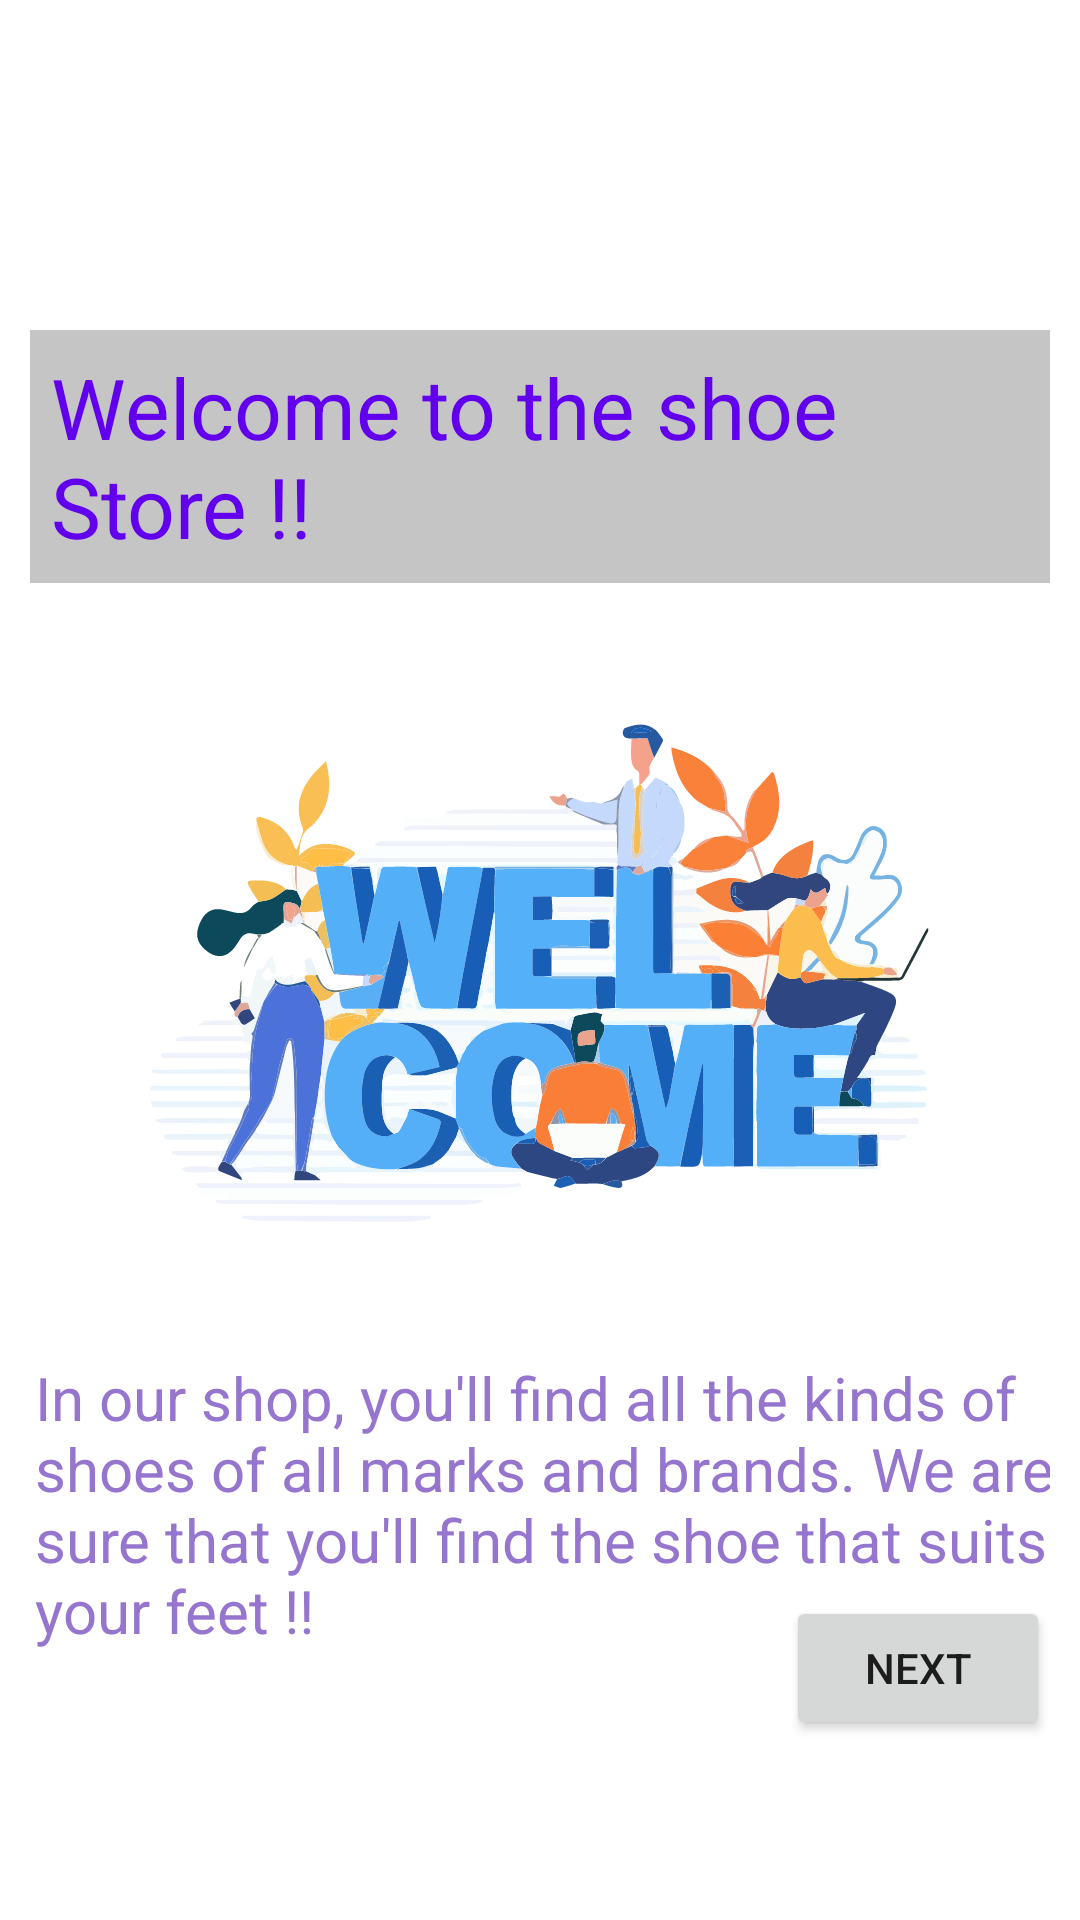

Layout XML and referenced resources for this Android screen:
<!-- AndroidManifest.xml: application theme Theme.ShoeStore -->
<!-- res/layout/fragment_welcome.xml -->
<?xml version="1.0" encoding="utf-8"?>
<layout
    xmlns:android="http://schemas.android.com/apk/res/android"
    xmlns:app="http://schemas.android.com/apk/res-auto"
    xmlns:tools="http://schemas.android.com/tools"
    >
    <androidx.constraintlayout.widget.ConstraintLayout
        android:layout_width="match_parent"
        android:layout_height="match_parent"
        android:padding="@dimen/layout_padding"
        tools:context=".Welcome">

        <TextView
            android:id="@+id/welcomeTextView"
            android:layout_width="wrap_content"
            android:layout_height="wrap_content"
            android:layout_marginTop="100dp"
            android:text="@string/welcome_to_the_shoe_store"
            android:textSize="@dimen/text_size_large"
            android:textColor="@color/purple_500"
            android:background="@color/gray"
            android:padding="7dp"
            app:layout_constraintEnd_toEndOf="parent"
            app:layout_constraintHorizontal_bias="0.397"
            app:layout_constraintStart_toStartOf="parent"
            app:layout_constraintTop_toTopOf="parent" />

        <ImageView
            android:id="@+id/sellerImageView"
            android:layout_width="300dp"
            android:layout_height="230dp"
            android:layout_marginTop="20dp"
            android:scaleType="centerCrop"
            android:src="@drawable/im_welcome"
            app:layout_constraintEnd_toEndOf="parent"
            app:layout_constraintHorizontal_bias="0.495"
            app:layout_constraintStart_toStartOf="parent"
            app:layout_constraintTop_toBottomOf="@+id/welcomeTextView" />


        <TextView
            android:id="@+id/welcomeDetailsTextView"
            android:layout_width="wrap_content"
            android:layout_height="wrap_content"
            android:layout_marginStart="10dp"
            android:layout_marginTop="8dp"
            android:text="@string/welcome_details"
            android:textSize="@dimen/text_size_normal"
            android:textColor="@color/light_purple"
            app:layout_constraintEnd_toEndOf="parent"
            app:layout_constraintHorizontal_bias="0.842"
            app:layout_constraintStart_toStartOf="parent"
            app:layout_constraintTop_toBottomOf="@+id/sellerImageView" />

        <Button
            android:id="@+id/nextWelcomeButton"
            android:layout_width="wrap_content"
            android:layout_height="wrap_content"
            android:layout_marginBottom="50dp"
            android:text="@string/next"
            app:layout_constraintBottom_toBottomOf="parent"
            app:layout_constraintEnd_toEndOf="parent" />

    </androidx.constraintlayout.widget.ConstraintLayout>

</layout>
<!-- resources referenced by this layout -->
<resources>
  <color name="gray">#C5C5C5</color>
  <color name="light_purple">#9575CD</color>
  <color name="purple_500">#FF6200EE</color>
  <dimen name="layout_padding">10dp</dimen>
  <dimen name="text_size_large">28sp</dimen>
  <dimen name="text_size_normal">20sp</dimen>
  <!-- drawable im_welcome: vector/xml drawable (drawable, 229699 chars, omitted) -->
  <string name="next">Next</string>
  <string name="welcome_details">In our shop, you\'ll find all the kinds of shoes of all marks and brands. We are sure that you\'ll find the shoe that suits your feet !!</string>
  <string name="welcome_to_the_shoe_store">Welcome to the shoe Store !!</string>
  <style name="Theme.ShoeStore" parent="Theme.MaterialComponents.DayNight.DarkActionBar">
          
          <item name="colorPrimary">@color/purple_700</item>
          <item name="colorPrimaryVariant">@color/purple_700</item>
          <item name="colorOnPrimary">@color/white</item>
          
          <item name="colorSecondary">@color/teal_200</item>
          <item name="colorSecondaryVariant">@color/teal_700</item>
          <item name="colorOnSecondary">@color/black</item>
          
          <item name="android:statusBarColor" tools:targetApi="l">?attr/colorPrimaryVariant</item>
          
      </style>
  <color name="purple_700">#FF3700B3</color>
  <color name="white">#FFFFFFFF</color>
  <color name="teal_200">#FF03DAC5</color>
  <color name="teal_700">#FF018786</color>
  <color name="black">#FF000000</color>
</resources>
